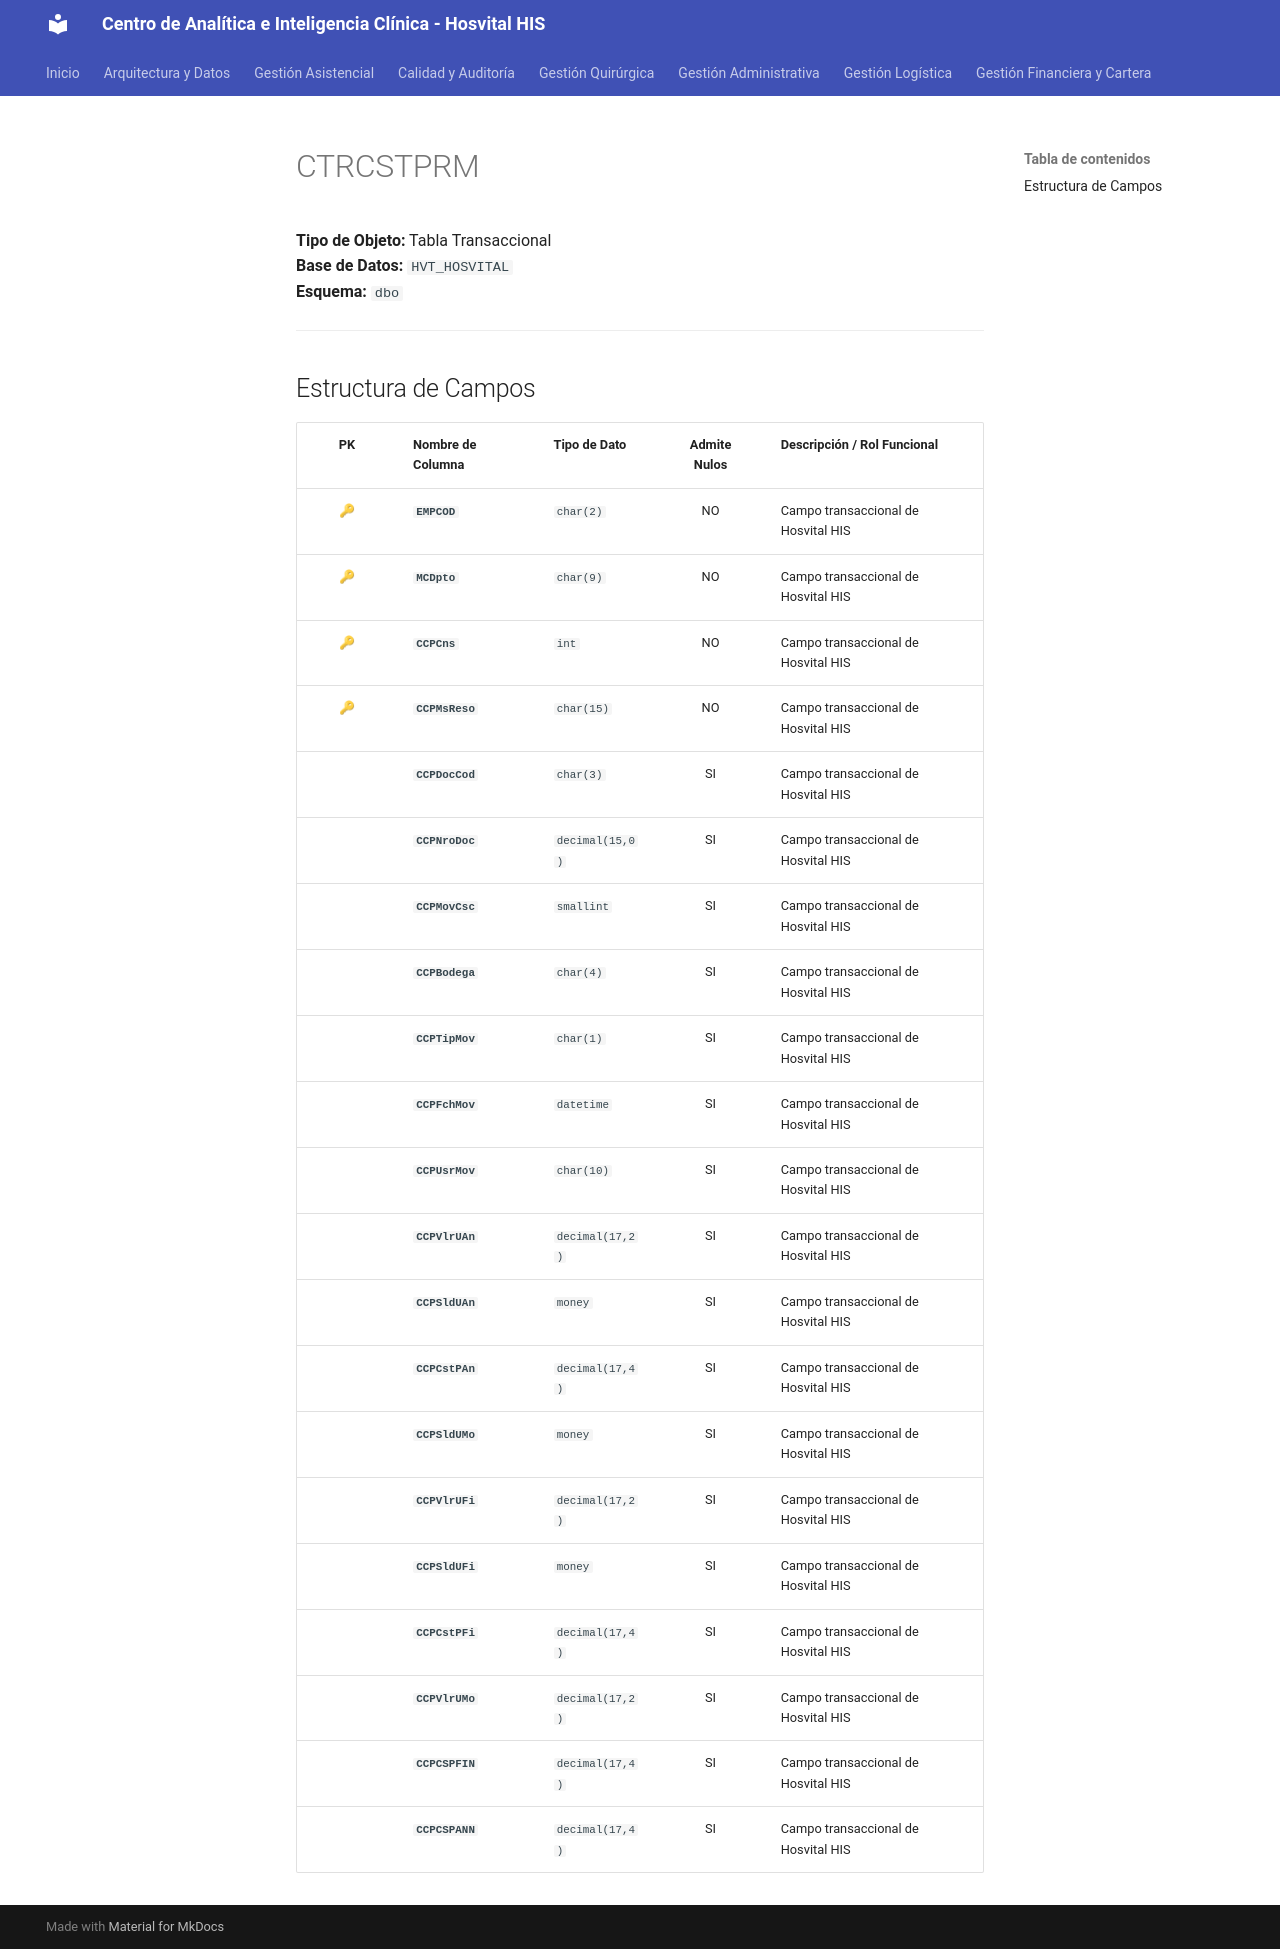

repository: SoporteSaludtech/superset-docs · page: diccionario-general/CTRCSTPRM/index.html · generator: mkdocs

# CTRCSTPRM

**Tipo de Objeto:** Tabla Transaccional  
**Base de Datos:** `HVT_HOSVITAL`  
**Esquema:** `dbo`

---

## Estructura de Campos

| PK | Nombre de Columna | Tipo de Dato | Admite Nulos | Descripción / Rol Funcional |
| :-: | :--- | :--- | :-: | :--- |
| 🔑 | **`EMPCOD`** | `char(2)` | NO | Campo transaccional de Hosvital HIS |
| 🔑 | **`MCDpto`** | `char(9)` | NO | Campo transaccional de Hosvital HIS |
| 🔑 | **`CCPCns`** | `int` | NO | Campo transaccional de Hosvital HIS |
| 🔑 | **`CCPMsReso`** | `char(15)` | NO | Campo transaccional de Hosvital HIS |
|  | **`CCPDocCod`** | `char(3)` | SI | Campo transaccional de Hosvital HIS |
|  | **`CCPNroDoc`** | `decimal(15,0)` | SI | Campo transaccional de Hosvital HIS |
|  | **`CCPMovCsc`** | `smallint` | SI | Campo transaccional de Hosvital HIS |
|  | **`CCPBodega`** | `char(4)` | SI | Campo transaccional de Hosvital HIS |
|  | **`CCPTipMov`** | `char(1)` | SI | Campo transaccional de Hosvital HIS |
|  | **`CCPFchMov`** | `datetime` | SI | Campo transaccional de Hosvital HIS |
|  | **`CCPUsrMov`** | `char(10)` | SI | Campo transaccional de Hosvital HIS |
|  | **`CCPVlrUAn`** | `decimal(17,2)` | SI | Campo transaccional de Hosvital HIS |
|  | **`CCPSldUAn`** | `money` | SI | Campo transaccional de Hosvital HIS |
|  | **`CCPCstPAn`** | `decimal(17,4)` | SI | Campo transaccional de Hosvital HIS |
|  | **`CCPSldUMo`** | `money` | SI | Campo transaccional de Hosvital HIS |
|  | **`CCPVlrUFi`** | `decimal(17,2)` | SI | Campo transaccional de Hosvital HIS |
|  | **`CCPSldUFi`** | `money` | SI | Campo transaccional de Hosvital HIS |
|  | **`CCPCstPFi`** | `decimal(17,4)` | SI | Campo transaccional de Hosvital HIS |
|  | **`CCPVlrUMo`** | `decimal(17,2)` | SI | Campo transaccional de Hosvital HIS |
|  | **`CCPCSPFIN`** | `decimal(17,4)` | SI | Campo transaccional de Hosvital HIS |
|  | **`CCPCSPANN`** | `decimal(17,4)` | SI | Campo transaccional de Hosvital HIS |
